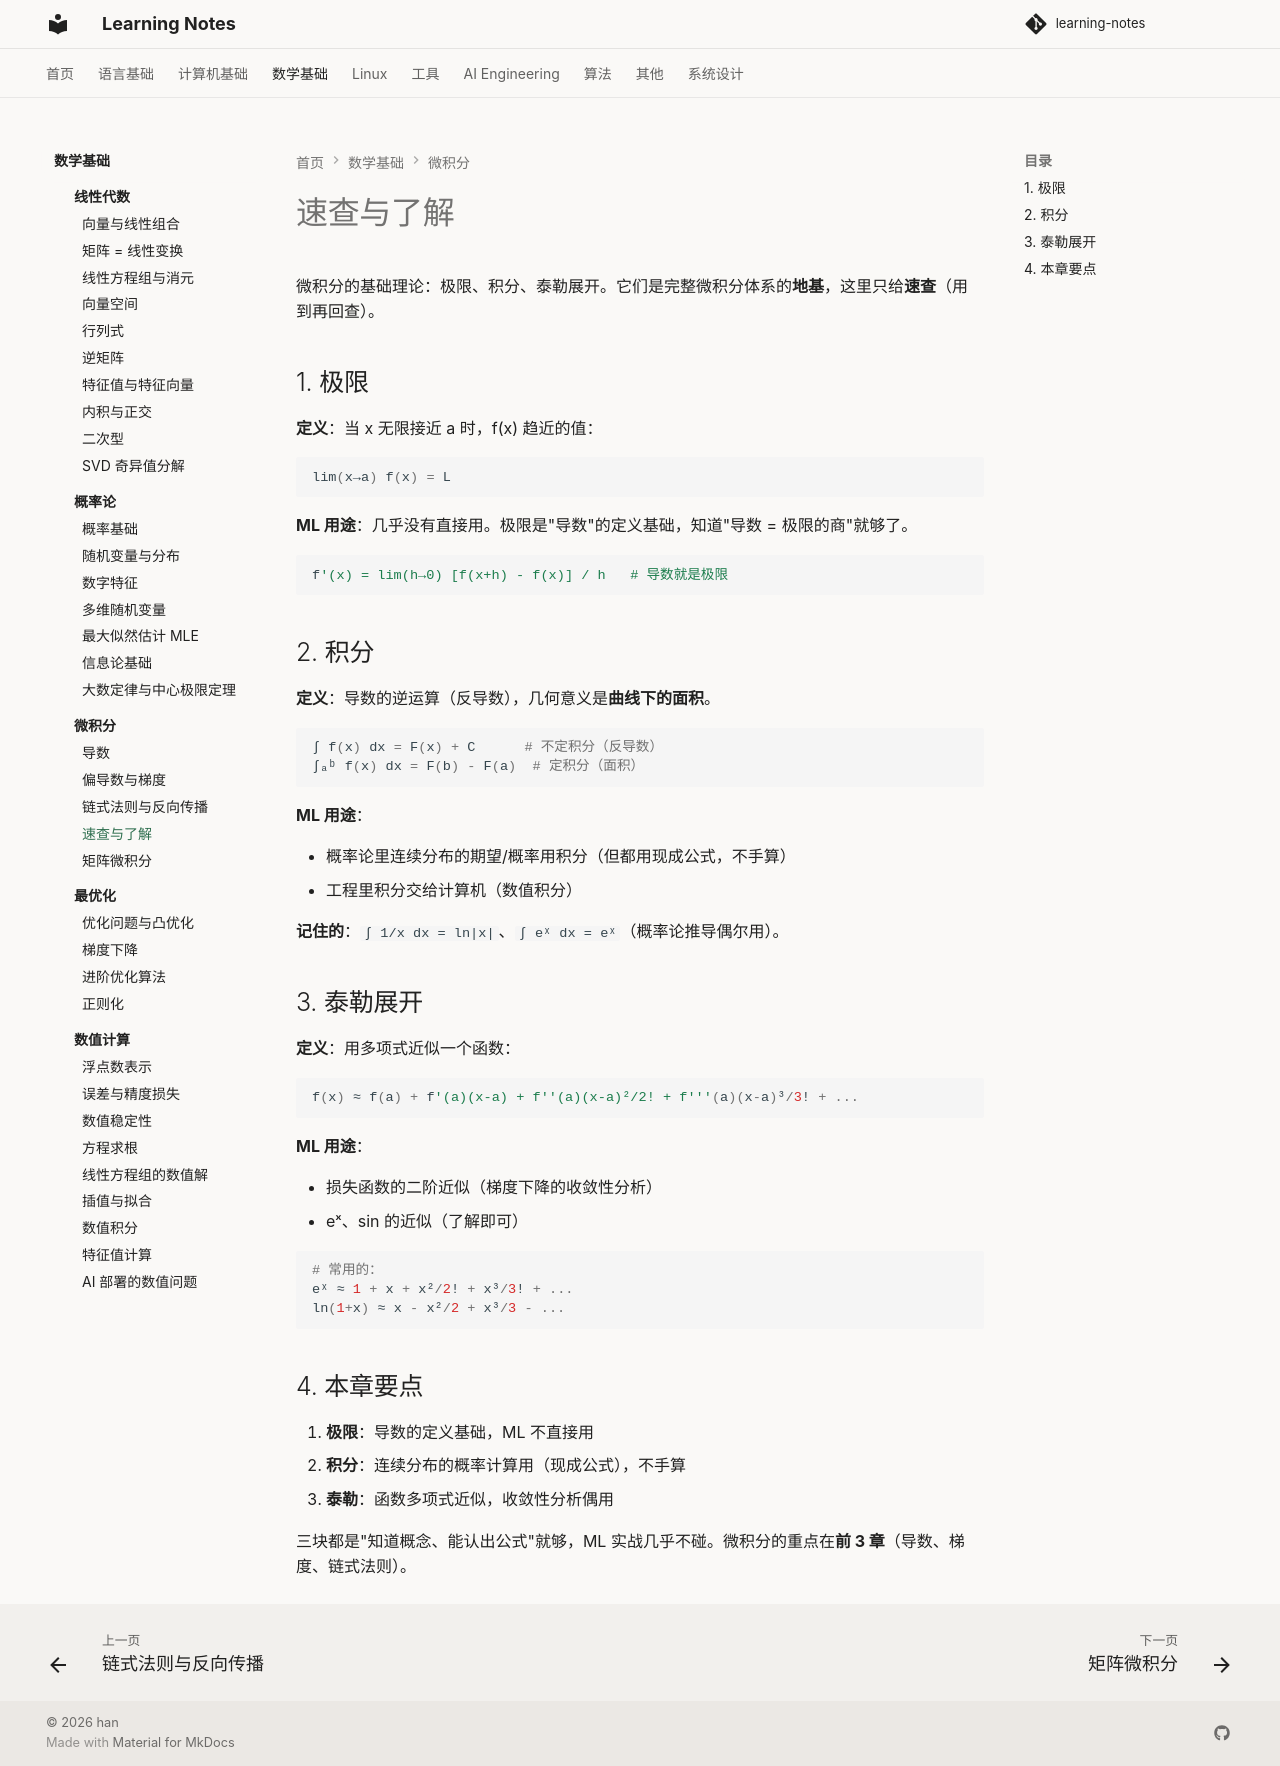

repository: handwan/learning-notes · page: 03-math/calculus/04-速查与了解/index.html · generator: mkdocs

# 速查与了解

微积分的基础理论：极限、积分、泰勒展开。它们是完整微积分体系的**地基**，这里只给**速查**（用到再回查）。

## 1. 极限

**定义**：当 x 无限接近 a 时，f(x) 趋近的值：

```python
lim(x→a) f(x) = L
```

**ML 用途**：几乎没有直接用。极限是"导数"的定义基础，知道"导数 = 极限的商"就够了。

```python
f'(x) = lim(h→0) [f(x+h) - f(x)] / h   # 导数就是极限
```

## 2. 积分

**定义**：导数的逆运算（反导数），几何意义是**曲线下的面积**。

```python
∫ f(x) dx = F(x) + C      # 不定积分（反导数）
∫ₐᵇ f(x) dx = F(b) - F(a)  # 定积分（面积）
```

**ML 用途**：

- 概率论里连续分布的期望/概率用积分（但都用现成公式，不手算）
- 工程里积分交给计算机（数值积分）

**记住的**：`∫ 1/x dx = ln|x|`、`∫ eˣ dx = eˣ`（概率论推导偶尔用）。

## 3. 泰勒展开

**定义**：用多项式近似一个函数：

```python
f(x) ≈ f(a) + f'(a)(x-a) + f''(a)(x-a)²/2! + f'''(a)(x-a)³/3! + ...
```

**ML 用途**：

- 损失函数的二阶近似（梯度下降的收敛性分析）
- eˣ、sin 的近似（了解即可）

```python
# 常用的：
eˣ ≈ 1 + x + x²/2! + x³/3! + ...
ln(1+x) ≈ x - x²/2 + x³/3 - ...
```

## 4. 本章要点

1. **极限**：导数的定义基础，ML 不直接用
2. **积分**：连续分布的概率计算用（现成公式），不手算
3. **泰勒**：函数多项式近似，收敛性分析偶用

三块都是"知道概念、能认出公式"就够，ML 实战几乎不碰。微积分的重点在**前 3 章**（导数、梯度、链式法则）。
